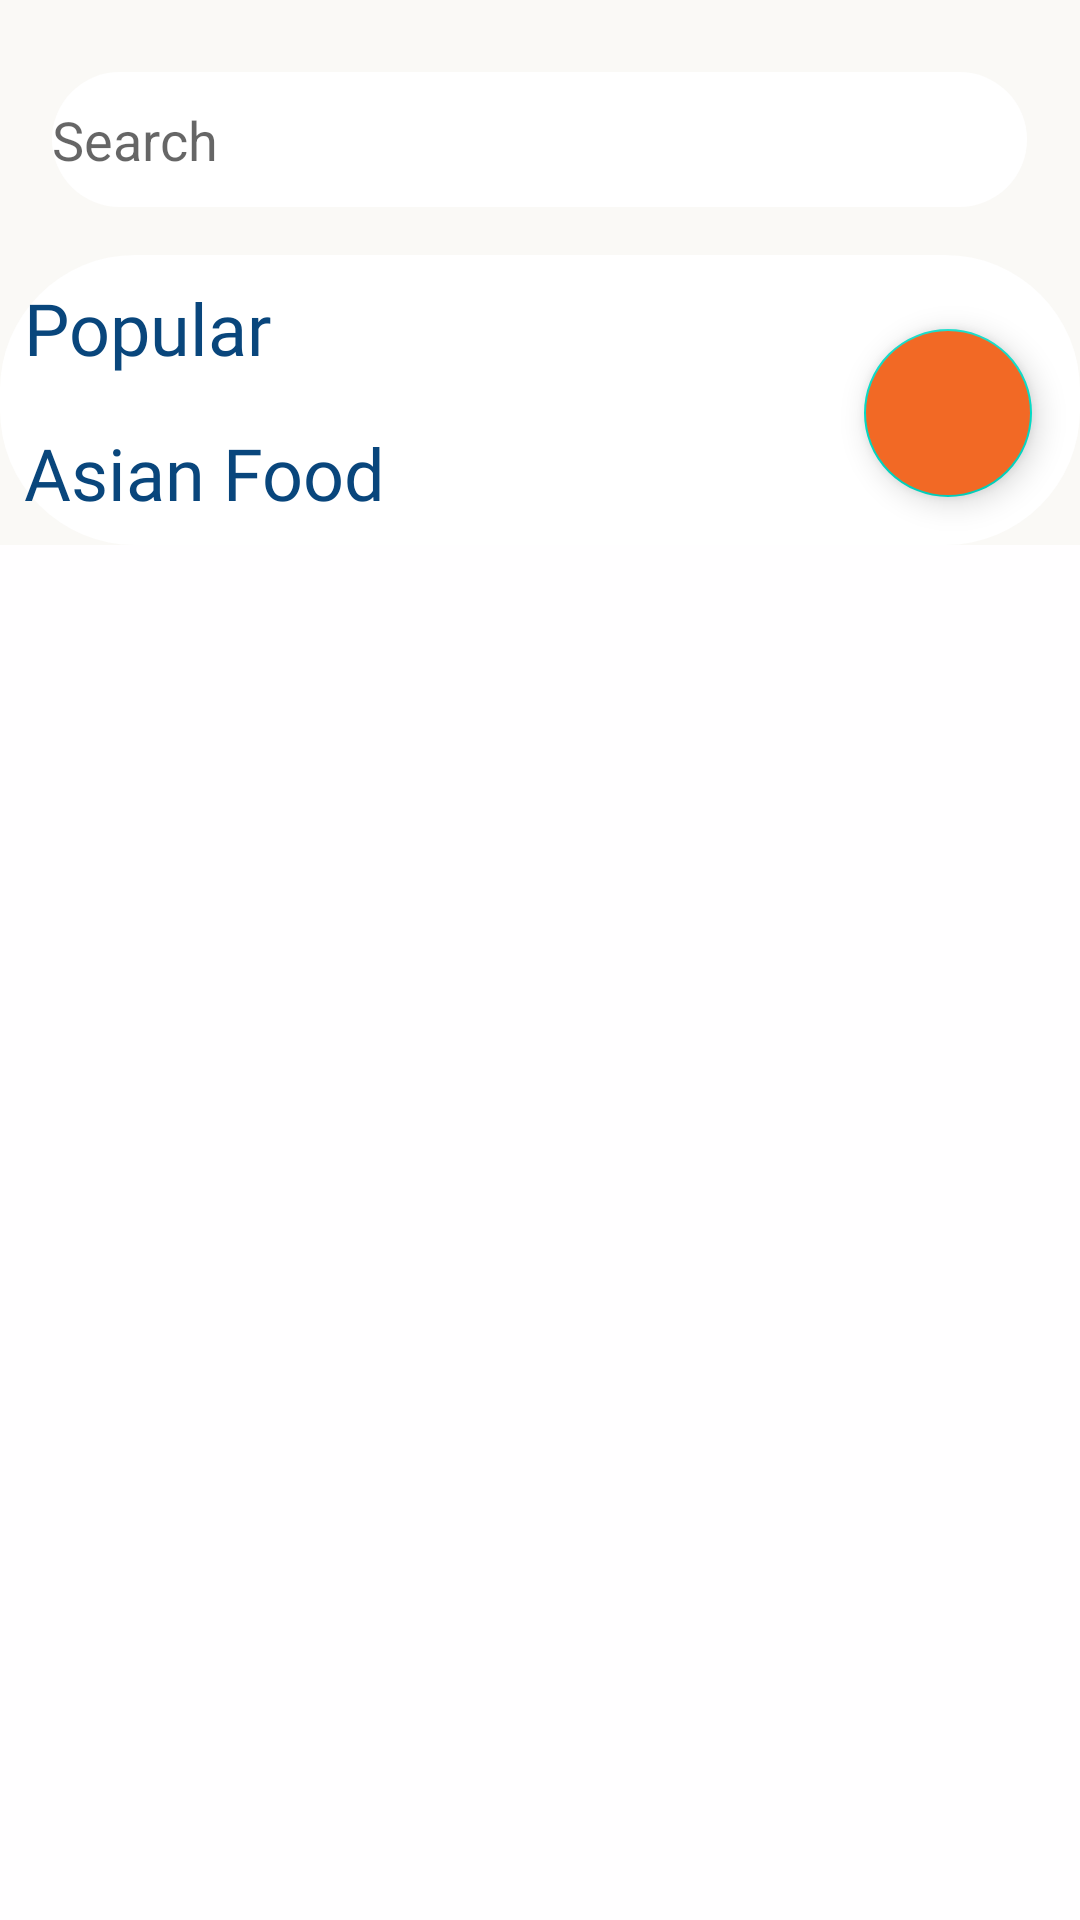

This screen was rendered from an Android layout file. Write that file and the resources it references.
<!-- AndroidManifest.xml: application theme Theme.SYSFOOD -->
<!-- res/layout/activity_home_page.xml -->
<?xml version="1.0" encoding="utf-8"?>
<androidx.constraintlayout.widget.ConstraintLayout xmlns:android="http://schemas.android.com/apk/res/android"
    xmlns:app="http://schemas.android.com/apk/res-auto"
    xmlns:tools="http://schemas.android.com/tools"
    android:layout_width="match_parent"
    android:layout_height="match_parent"
    android:layout_gravity="center"
    android:background="#F0EAE4E4"
    tools:context=".HomePage">


    <ScrollView
        android:layout_width="0dp"
        android:layout_height="0dp"
        android:background="#FFFEFF"
        app:layout_constraintBottom_toBottomOf="parent"
        app:layout_constraintEnd_toEndOf="parent"
        app:layout_constraintStart_toStartOf="parent"
        app:layout_constraintTop_toTopOf="parent">

        <LinearLayout
            android:layout_width="match_parent"
            android:layout_height="match_parent"
            android:background="#FAF9F6"
            android:orientation="vertical">

            <EditText
                android:id="@+id/editTextTextPersonName4"
                android:layout_width="325dp"
                android:layout_height="45dp"
                android:layout_centerHorizontal="true"
                android:layout_gravity="center"

                android:layout_marginTop="24dp"
                android:layout_marginBottom="16dp"
                android:background="@drawable/search"
                android:drawableLeft="@drawable/ic_baseline_search_24"
                android:drawablePadding="10dp"
                android:ems="10"
                android:hint="Search"
                android:inputType="textPersonName" />

            <androidx.constraintlayout.widget.ConstraintLayout
                android:id="@+id/constraintLayout3"
                android:layout_width="match_parent"
                android:layout_height="match_parent"
                android:background="@drawable/search">

                <TextView
                    android:id="@+id/textView2"
                    android:layout_width="wrap_content"
                    android:layout_height="wrap_content"
                    android:layout_marginStart="8dp"
                    android:layout_marginTop="8dp"
                    android:fontFamily="@font/oswaldbold"
                    android:text="Popular"
                    android:textColor="#09467c"
                    android:textSize="24sp"
                    app:layout_constraintStart_toStartOf="parent"
                    app:layout_constraintTop_toTopOf="parent" />

                <androidx.recyclerview.widget.RecyclerView
                    android:id="@+id/recyclerView"
                    android:layout_width="0dp"
                    android:layout_height="wrap_content"
                    android:layout_below="@id/textView2"
                    android:layout_marginTop="8dp"
                    app:layout_constraintEnd_toEndOf="parent"
                    app:layout_constraintStart_toStartOf="parent"
                    app:layout_constraintTop_toBottomOf="@+id/textView2">

                </androidx.recyclerview.widget.RecyclerView>

                <TextView
                    android:id="@+id/textView3"
                    android:layout_width="wrap_content"
                    android:layout_height="wrap_content"
                    android:layout_marginStart="8dp"
                    android:layout_marginTop="8dp"
                    android:fontFamily="@font/oswaldbold"
                    android:text="Asian Food"
                    android:textColor="#09467c"
                    android:textSize="24sp"
                    app:layout_constraintStart_toStartOf="parent"
                    app:layout_constraintTop_toBottomOf="@+id/recyclerView" />

                <androidx.recyclerview.widget.RecyclerView
                    android:id="@+id/AsianFood_recyclerView"
                    android:layout_width="0dp"
                    android:layout_height="wrap_content"
                    android:layout_marginTop="8dp"
                    app:layout_constraintBottom_toBottomOf="parent"
                    app:layout_constraintEnd_toEndOf="parent"
                    app:layout_constraintStart_toStartOf="parent"
                    app:layout_constraintTop_toBottomOf="@+id/textView3">

                </androidx.recyclerview.widget.RecyclerView>


                <com.google.android.material.floatingactionbutton.FloatingActionButton
                    android:id="@+id/fab"
                    android:layout_width="wrap_content"
                    android:layout_height="wrap_content"
                    android:layout_margin="16dp"
                    android:backgroundTint="#f26925"
                    android:src="@drawable/ic_baseline_location_on_24"
                    app:layout_constraintBottom_toBottomOf="@+id/AsianFood_recyclerView"
                    app:layout_constraintEnd_toEndOf="parent"
                    app:layout_constraintStart_toStartOf="parent"
                    app:layout_constraintTop_toTopOf="parent"
                    app:layout_constraintHorizontal_bias="1"
                    app:layout_constraintVertical_bias="1"
                    />


            </androidx.constraintlayout.widget.ConstraintLayout>





        </LinearLayout>
    </ScrollView>


</androidx.constraintlayout.widget.ConstraintLayout>
<!-- resources referenced by this layout -->
<resources>
  <!-- drawable search (drawable) -->
  <?xml version="1.0" encoding="utf-8"?>
  <shape xmlns:android="http://schemas.android.com/apk/res/android">
  
      <solid
          android:color="@color/white"/>
  
      <corners
          android:radius="45dp"
          />
  </shape>
  <style name="Theme.SYSFOOD" parent="Theme.MaterialComponents.DayNight.DarkActionBar">
          
          <item name="colorPrimary">#f26925</item>
          <item name="colorPrimaryVariant">#f26925</item>
          <item name="colorOnPrimary">@color/white</item>
          
          <item name="colorSecondary">@color/teal_200</item>
          <item name="colorSecondaryVariant">@color/teal_700</item>
          <item name="colorOnSecondary">@color/black</item>
          
          <item name="android:statusBarColor" tools:targetApi="l">?attr/colorPrimary</item>
          
      </style>
  <!-- not gathered from this repository: default colours our renderer supplied (Android Studio template values) -->
  <color name="teal_200">#FF03DAC5</color>
  <color name="teal_700">#FF018786</color>
  <color name="black">#FF000000</color>
  <color name="white">#FFFFFFFF</color>
</resources>
